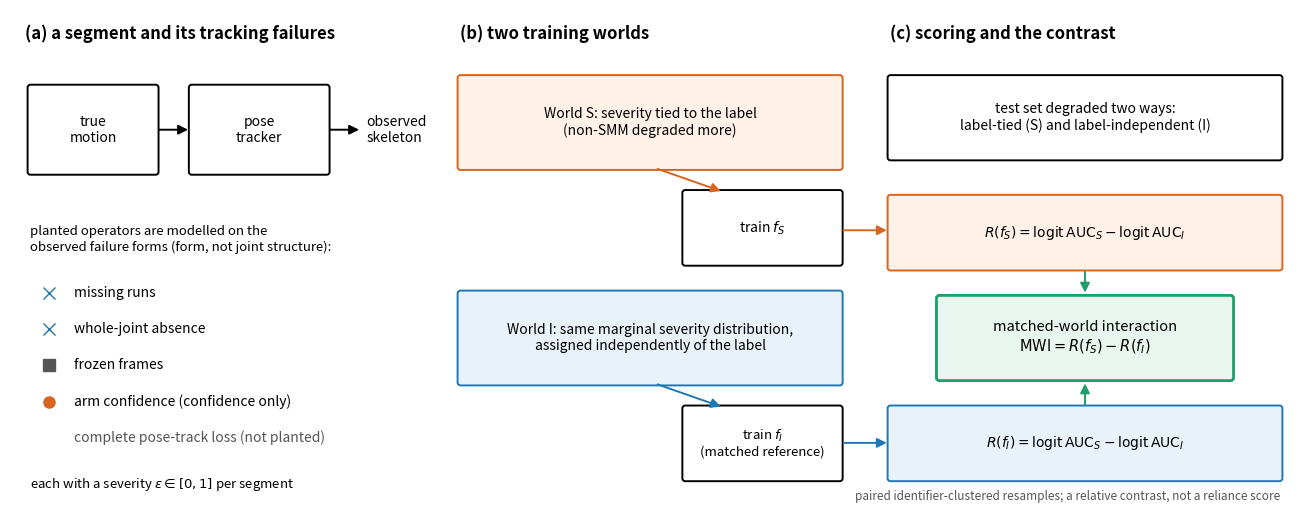

This chart was generated by the following Python code: (Note: this script raises an exception after producing the figure.)
"""Graphical abstract of the matched-world design (no numbers).

Writes paper/figures/graphical_abstract.{png,pdf}. Not part of the release driver.
    python experiments/fig_graphical_abstract.py
"""
import matplotlib
matplotlib.use("Agg")
import matplotlib.pyplot as plt
from matplotlib.patches import FancyBboxPatch, FancyArrowPatch

ORANGE, BLUE, GREEN, GREY = "#d9641e", "#1f77b4", "#1f9d6a", "#555555"


def box(ax, x, y, w, h, text, ec="black", fc="white", fs=10, lw=1.4):
    ax.add_patch(FancyBboxPatch((x, y), w, h, boxstyle="round,pad=0.02,rounding_size=0.03",
                                ec=ec, fc=fc, lw=lw))
    ax.text(x + w / 2, y + h / 2, text, ha="center", va="center", fontsize=fs, color="black")


def arrow(ax, p, q, color="black"):
    ax.add_patch(FancyArrowPatch(p, q, arrowstyle="-|>", mutation_scale=14, color=color, lw=1.4))


def main():
    fig, ax = plt.subplots(figsize=(13.2, 5.28))   # 2.5:1, the IEEE graphical-abstract ratio
    ax.set_xlim(0, 13.2); ax.set_ylim(0, 5.2); ax.axis("off")
    for x, t in ((0.15, "(a) a segment and its tracking failures"), (4.6, "(b) two training worlds"),
                 (9.0, "(c) scoring and the contrast")):
        ax.text(x, 4.95, t, fontsize=12, fontweight="bold", va="center")
    # (a)
    box(ax, 0.2, 3.5, 1.3, 0.9, "true\nmotion"); arrow(ax, (1.5, 3.95), (1.85, 3.95))
    box(ax, 1.85, 3.5, 1.4, 0.9, "pose\ntracker"); arrow(ax, (3.25, 3.95), (3.6, 3.95))
    ax.text(3.65, 3.95, "observed\nskeleton", fontsize=10, va="center")
    ax.text(0.2, 2.95, "planted operators are modelled on the\nobserved failure forms (form, not joint structure):",
            fontsize=9.5, style="italic", va="top")
    for i, (m, c) in enumerate((("x", BLUE), ("x", BLUE), ("s", GREY), ("o", ORANGE))):
        ax.plot(0.4, 2.25 - 0.38 * i, marker=m, color=c, ms=8, ls="none")
    for i, t in enumerate(("missing runs", "whole-joint absence", "frozen frames", "arm confidence (confidence only)")):
        ax.text(0.65, 2.25 - 0.38 * i, t, fontsize=10, va="center")
    ax.text(0.65, 2.25 - 0.38 * 4, "complete pose-track loss (not planted)", fontsize=10, va="center", color=GREY)
    ax.text(0.2, 0.25, "each with a severity $\\varepsilon \\in [0, 1]$ per segment", fontsize=9.5, va="center")
    # (b)
    box(ax, 4.6, 3.55, 3.9, 0.95, "World S: severity tied to the label\n(non-SMM degraded more)", ec=ORANGE, fc="#fdf1e8")
    box(ax, 4.6, 1.3, 3.9, 0.95, "World I: same marginal severity distribution,\nassigned independently of the label", ec=BLUE, fc="#e9f2fa")
    box(ax, 6.9, 2.55, 1.6, 0.75, "train $f_S$", fs=10); arrow(ax, (6.6, 3.55), (7.3, 3.3), ORANGE)
    box(ax, 6.9, 0.3, 1.6, 0.75, "train $f_I$\n(matched reference)", fs=9.5); arrow(ax, (6.6, 1.3), (7.3, 1.05), BLUE)
    # (c)
    box(ax, 9.0, 3.65, 4.0, 0.85, "test set degraded two ways:\nlabel-tied (S) and label-independent (I)", fs=10)
    box(ax, 9.0, 2.5, 4.0, 0.75, "$R(f_S) = \\mathrm{logit\\,AUC}_S - \\mathrm{logit\\,AUC}_I$", ec=ORANGE, fc="#fdf1e8")
    box(ax, 9.0, 0.3, 4.0, 0.75, "$R(f_I) = \\mathrm{logit\\,AUC}_S - \\mathrm{logit\\,AUC}_I$", ec=BLUE, fc="#e9f2fa")
    box(ax, 9.5, 1.35, 3.0, 0.85, "matched-world interaction\n$\\mathrm{MWI} = R(f_S) - R(f_I)$", ec=GREEN, fc="#e8f6ef", fs=10.5, lw=2)
    arrow(ax, (8.5, 2.9), (9.0, 2.9), ORANGE); arrow(ax, (8.5, 0.68), (9.0, 0.68), BLUE)
    arrow(ax, (11.0, 2.5), (11.0, 2.22), GREEN); arrow(ax, (11.0, 1.05), (11.0, 1.33), GREEN)
    ax.text(13.0, 0.05, "paired identifier-clustered resamples; a relative contrast, not a reliance score",
            fontsize=8.5, color=GREY, ha="right", va="bottom")
    fig.tight_layout()
    for ext in ("png", "pdf"):
        fig.savefig(f"paper/figures/graphical_abstract.{ext}", dpi=300 if ext == "png" else None)
    print("wrote paper/figures/graphical_abstract.png/.pdf")


if __name__ == "__main__":
    main()
